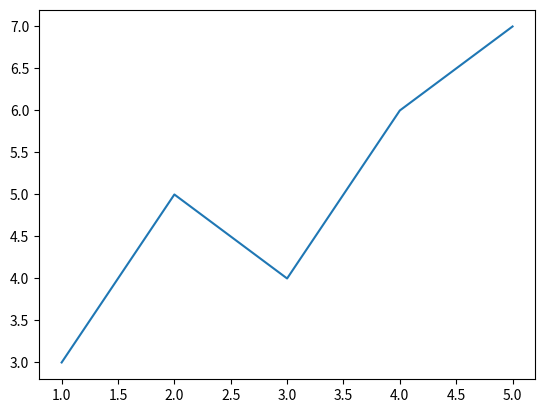

Generate this figure with matplotlib:
import matplotlib.pyplot as plt

# Define some sample data
x = [1, 2, 3, 4, 5]
y = [3, 5, 4, 6, 7]

# Create a new figure
fig = plt.figure()

# Add a new plot to the figure
ax = fig.add_subplot(111)

# Plot the data on the plot
ax.plot(x, y)

# Display the plot in the terminal
plt.show()

